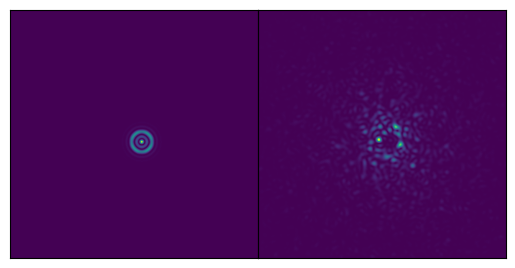

Here is the Python script that generated this plot:
'''
demo code, simulate a Lyot coronagraphic image, both diffraction-limited and with aberration
'''

import matplotlib.pyplot as plt
from scipy.ndimage import shift
import numpy as np

p3i=lambda i: int(round(i)) #python2 to 3: change indicies that are floats to integers

wav0=1.65e-6 #assumed wav0 for sine amplitude input in meters

imagepix=1024
beam_ratio=5 #pixels/resel
pupilpix=p3i(round(imagepix/beam_ratio))

grid=np.mgrid[0:imagepix,0:imagepix]
xcen,ycen=imagepix/2,imagepix/2
xy_dh=np.sqrt((grid[1]-imagepix/2.)**2.+(grid[0]-imagepix/2.)**2.)

aperture=np.zeros((imagepix,imagepix))
aperture[np.where(xy_dh<pupilpix/2)]=1. #unobscured aperture
indpup=np.where(aperture==1.)

fpm=np.ones(aperture.shape)
iwa=3.
fpm[np.where(xy_dh/beam_ratio<iwa)]=0.

lyot_stop=np.zeros(aperture.shape)
undersize=1-1/(iwa*2)
lyot_stop[np.where(xy_dh<pupilpix/2.*undersize)]=1. #slightly undersized pupil

pupil_to_image = lambda im:	np.fft.fft2(im,norm='ortho')
image_to_pupil = lambda im: np.fft.ifft2(im,norm='ortho')
intensity = lambda ef: np.abs(ef)**2

def propagate(phase_in):
	'''
	generate coronagraphic image
	'''
	pupil_wavefront=aperture*np.exp(1j*(phase_in)) #initial
	norm=np.max(intensity(np.fft.fftshift(pupil_to_image(pupil_wavefront*lyot_stop)))) #contrast normalization
	fpm_wavefront_ini=np.fft.fftshift(pupil_to_image(pupil_wavefront)) #ft to image plane
	fpm_wavefront=fpm_wavefront_ini*fpm
	lyot_pupil_wavefront=image_to_pupil(fpm_wavefront) #ift to pupil plane
	masked_lyot_pupil_wavefront = lyot_pupil_wavefront*lyot_stop #add lyot stop
	imnorm=intensity(pupil_to_image(masked_lyot_pupil_wavefront))
	im=imnorm/norm
	return im

#diffraction limited coronagraphic image
im_dl=propagate(np.zeros(aperture.shape))

def xy_plane(dim):
	'''
	define xy plane to use for future functions
	'''
	grid=np.mgrid[0:dim,0:dim]
	xy=np.sqrt((grid[0]-dim/2.)**2.+(grid[1]-dim/2.)**2.)
	return xy
def complex_amplitude(mag,phase):
	'''
	complex amplitude in terms of magnitude and phase
	'''
	return mag*np.cos(phase)+1j*mag*np.sin(phase)
def antialias(phin,imagepix,beam_ratio):
	'''
	anti-alias via a butterworth filter; assuming 32 actuators across the pupil
	'''
	xy=xy_plane(imagepix)
	buttf = lambda rgrid,eps,r0,n: 1./np.sqrt(1+eps**2.*(xy/r0)**n) #butterworth filter
	phinput=phin-np.min(phin)
	phfilt=np.abs(pupil_to_image(np.fft.fftshift(image_to_pupil(phinput))*(buttf(xy,1,32/2.*beam_ratio*0.99,100)))) #assuming 32 actuators
	phout=phfilt-np.mean(phfilt)
	return phout

def make_noise_pl(wavefronterror,imagepix,pupilpix,wavelength,pl):
	'''
	make noise with a user input power law:

	(1) take white noise in image plane
	(2) IFFT to pupil plane
	(3) weight complex pupil plane (spatial frequency) by -1 power law (power~amplitude**2~x**(-2), so amplitude goes as (x**(-2))**(1/2)=x(-1)
	(4) FFT back to image plane

	wavefronterror = rms WFE (nm), normalized within the AO control region

	'''

	white_noise=np.random.random((imagepix,imagepix))*2.*np.pi #phase
	xy=xy_plane(imagepix)
	amplitude=(xy+1)**(pl/2.) #amplitude central value in xy grid is one, so max val is one in power law, everything else lower

	amplitude[p3i(imagepix/2),p3i(imagepix/2)]=0. #remove piston

	#remove alaising effects by cutting off power law just before the edge of the image
	amplitude[np.where(xy>imagepix/2.-1)]=0.

	amp=shift(amplitude,(-imagepix/2.,-imagepix/2.),mode='wrap')
	image_wavefront=complex_amplitude(amp,white_noise)
	noise_wavefront=np.real(np.fft.fft2(image_wavefront))

	beam_ratio=p3i(imagepix/pupilpix)

	norm_factor=(wavefronterror/wavelength*2.*np.pi)/np.std(antialias(noise_wavefront,imagepix,beam_ratio)[np.where(xy<pupilpix/2.)]) #normalization factor for phase error over the pupil of modes within the DM control region
	phase_out_ini=noise_wavefront*norm_factor

	phase_out=phase_out_ini#remove_tt(phase_out_ini,imagepix,pupilpix) #tip tilt removed phase screen

	return phase_out

ao_res=make_noise_pl(200e-9,imagepix,pupilpix,wav0,-2) #ao residual phase screen
static=make_noise_pl(100e-9,imagepix,pupilpix,wav0,-2) #static aberrations

im_abber=propagate(ao_res+static)


f = plt.figure()
plt.subplots_adjust(wspace=0)
ax=f.add_subplot(121)
plt.imshow(im_dl[300:700,300:700])
ax.set_yticks([])
ax.set_xticks([])
ax=f.add_subplot(122)
plt.imshow(im_abber[300:700,300:700])
ax.set_yticks([])
ax.set_xticks([])
plt.savefig('ben_example.png')
#plt.show()
